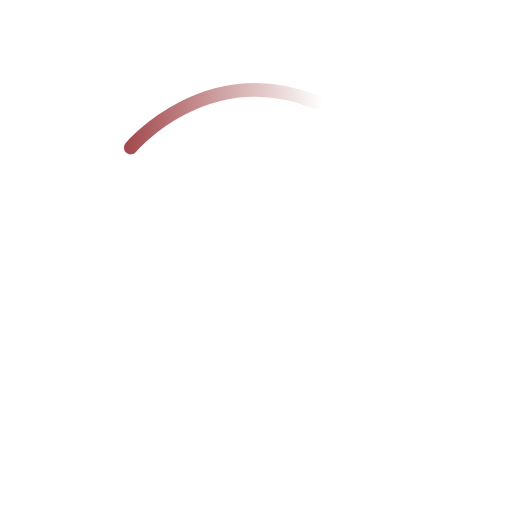
t = 0.00 s
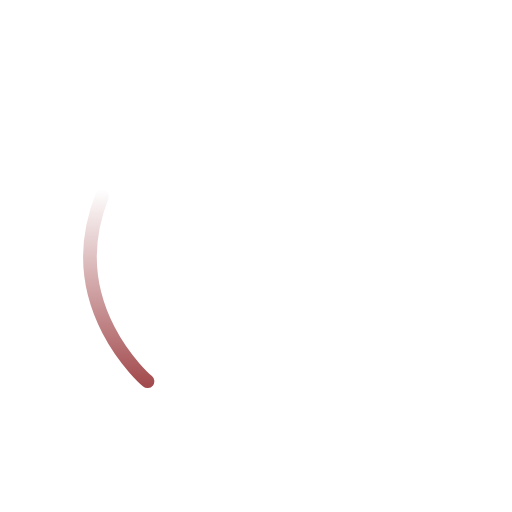
t = 0.20 s
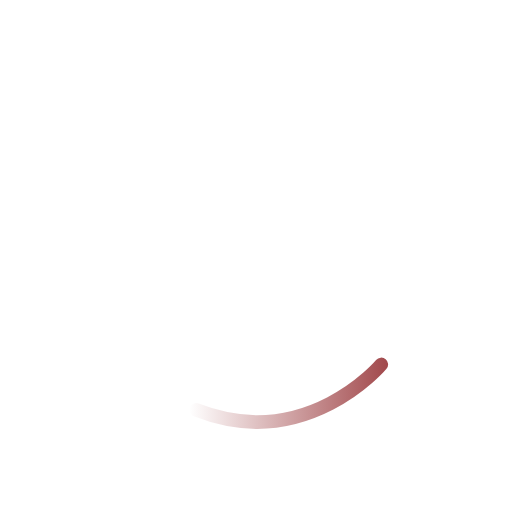
t = 0.40 s
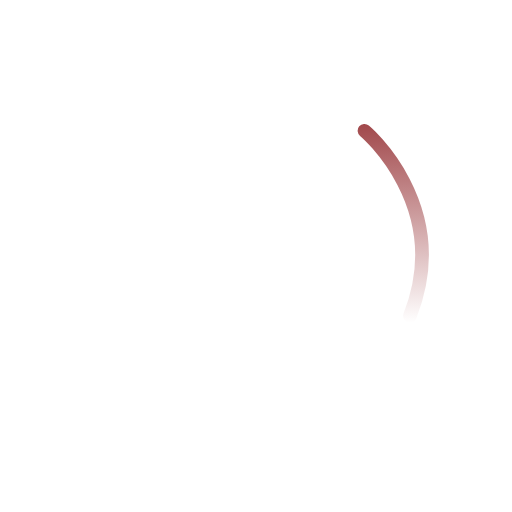
t = 0.60 s

The animated SVG that drew these frames (rendered in a browser with its animation timeline set to each time). Animation: 1 SMIL element (animateTransform=1); one cycle of 0.80 s, repeats indefinitely.

<?xml version="1.0" encoding="utf-8"?>
<!-- flevix.com  -->
<!DOCTYPE svg PUBLIC "-//W3C//DTD SVG 1.1//EN" "http://www.w3.org/Graphics/SVG/1.1/DTD/svg11.dtd">
<svg version="1.1" xmlns="http://www.w3.org/2000/svg" xmlns:xlink="http://www.w3.org/1999/xlink" x="0px" y="0px" width="150px"
	 height="150px" viewBox="0 0 150 150" enable-background="new 0 0 150 150" xml:space="preserve">

<g id="Layer_1">
	
		<circle opacity="0.4" fill="#FFFFFF" stroke="#FFFFFF" stroke-width="0" stroke-linecap="square" stroke-linejoin="bevel" stroke-miterlimit="10" cx="0" cy="0" r="0"/>
</g>
<g id="Layer_2">
	<g>
		<linearGradient id="SVGID_1_" gradientUnits="userSpaceOnUse" x1="36.2957" y1="34.8138" x2="94.5114" y2="34.8138">
			<stop  offset="0" style="stop-color:#A1484B"/>
			<stop  offset="1" style="stop-color:#A1484B;stop-opacity:0"/>
		</linearGradient>
		<path fill="none" stroke="url(#SVGID_1_)" stroke-width="4" stroke-linecap="round" stroke-linejoin="bevel" d="M38.296,43.227
			c0,0,21.86-26.035,54.216-13.336">
			<animateTransform attributeName="transform"
                  attributeType="XML"
                  type="rotate"
                  from="0 75 75"
                  to="-360 75 75"
                  dur=".8s"
                  repeatCount="indefinite"/>
		</path>
	</g>
</g>
</svg>
